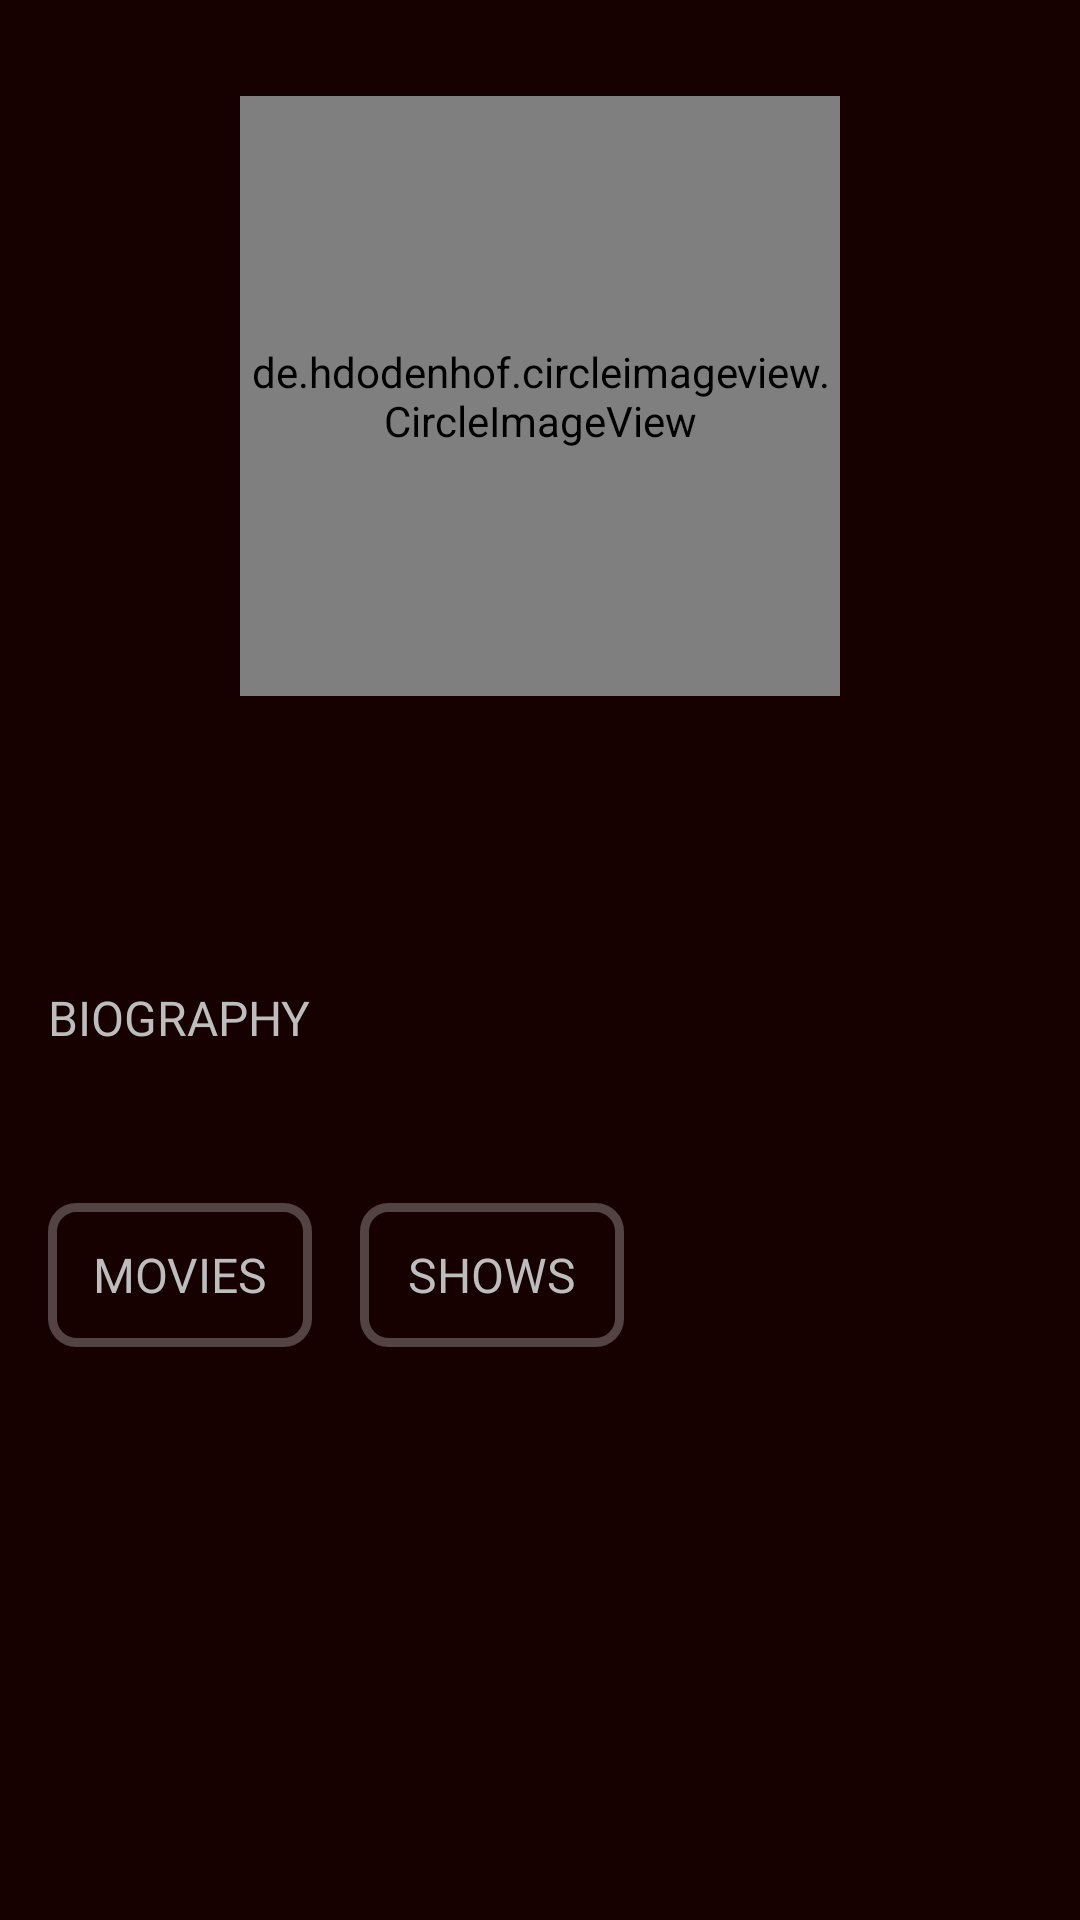

Android layout source for this screen:
<!-- AndroidManifest.xml: application theme AppTheme -->
<!-- res/layout/cast_details_fragment.xml -->
<?xml version="1.0" encoding="utf-8"?>
<layout
    xmlns:android="http://schemas.android.com/apk/res/android"
    xmlns:app="http://schemas.android.com/apk/res-auto"
    xmlns:tools="http://schemas.android.com/tools"
    android:paddingBottom="16dp"
    tools:context="com.czech.muvies.fragments.CastDetailsFragment">

    <data>
        <variable
            name="castDetailsViewModel"
            type="com.czech.muvies.viewModels.CastDetailsViewModel" />
    </data>

    <ScrollView
        android:layout_width="match_parent"
        android:layout_height="match_parent"
        android:background="@color/colorBackground">

        <androidx.constraintlayout.widget.ConstraintLayout
            android:layout_width="match_parent"
            android:layout_height="wrap_content">

            <de.hdodenhof.circleimageview.CircleImageView
                android:id="@+id/cast_image"
                android:layout_width="200dp"
                android:layout_height="200dp"
                android:layout_marginTop="32dp"
                app:civ_border_width="2.5dp"
                app:civ_border_color="@color/colorAccentDark"
                app:layout_constraintEnd_toEndOf="parent"
                app:layout_constraintStart_toStartOf="parent"
                app:layout_constraintTop_toTopOf="parent" />

            <TextView
                android:id="@+id/name"
                android:layout_width="wrap_content"
                android:layout_height="wrap_content"
                android:layout_marginStart="16dp"
                android:layout_marginTop="10dp"
                android:layout_marginEnd="16dp"
                android:fontFamily="@font/convergence"
                android:textColor="@color/colorAccent"
                android:textSize="20sp"
                app:layout_constraintEnd_toEndOf="parent"
                app:layout_constraintStart_toStartOf="parent"
                app:layout_constraintTop_toBottomOf="@+id/cast_image" />

            <TextView
                android:id="@+id/gender"
                android:layout_width="wrap_content"
                android:layout_height="wrap_content"
                android:fontFamily="sans-serif"
                android:textColor="@color/colorAccentDark"
                android:textSize="16sp"
                app:layout_constraintEnd_toEndOf="@+id/name"
                app:layout_constraintStart_toStartOf="@+id/name"
                app:layout_constraintTop_toBottomOf="@+id/name" />

            <TextView
                android:id="@+id/birthday"
                android:layout_width="wrap_content"
                android:layout_height="wrap_content"
                android:fontFamily="sans-serif"
                android:textColor="@color/colorAccentDark"
                android:textSize="16sp"
                app:layout_constraintEnd_toEndOf="@+id/gender"
                app:layout_constraintStart_toStartOf="@+id/gender"
                app:layout_constraintTop_toBottomOf="@+id/gender" />

            <FrameLayout
                android:id="@+id/bio"
                android:layout_width="0dp"
                android:layout_height="wrap_content"
                android:layout_marginTop="8dp"
                app:layout_constraintEnd_toEndOf="parent"
                app:layout_constraintStart_toStartOf="parent"
                app:layout_constraintTop_toBottomOf="@+id/birthday">

                <androidx.constraintlayout.widget.ConstraintLayout
                    android:layout_width="match_parent"
                    android:layout_height="match_parent">

                    <TextView
                        android:id="@+id/textView"
                        android:layout_width="wrap_content"
                        android:layout_height="wrap_content"
                        android:layout_marginStart="16dp"
                        android:layout_marginTop="8dp"
                        android:fontFamily="@font/autour_one"
                        android:text="Biography"
                        android:textAllCaps="true"
                        android:textColor="@color/colorAccentLight"
                        android:textSize="16sp"
                        app:layout_constraintStart_toStartOf="parent"
                        app:layout_constraintTop_toTopOf="parent" />

                    <TextView
                        android:id="@+id/biography"
                        android:layout_width="0dp"
                        android:layout_height="wrap_content"
                        android:layout_marginTop="16dp"
                        android:layout_marginEnd="16dp"
                        android:fontFamily="sans-serif"
                        android:textColor="@color/colorAccentLight"
                        android:textSize="14sp"
                        android:maxLines="5"
                        android:ellipsize="end"
                        android:scrollHorizontally="true"
                        app:layout_constraintEnd_toEndOf="parent"
                        app:layout_constraintStart_toStartOf="@+id/textView"
                        app:layout_constraintTop_toBottomOf="@+id/textView" />

                </androidx.constraintlayout.widget.ConstraintLayout>
            </FrameLayout>

            <ToggleButton
                android:id="@+id/cast_movies_toggle"
                android:layout_width="wrap_content"
                android:layout_height="wrap_content"
                android:layout_marginStart="16dp"
                android:layout_marginTop="16dp"
                android:background="@drawable/border"
                android:fontFamily="@font/autour_one"
                android:textAllCaps="true"
                android:textColor="@color/colorAccentLight"
                android:textOff="Movies"
                android:textOn="Movies"
                android:textSize="16sp"
                app:layout_constraintStart_toStartOf="parent"
                app:layout_constraintTop_toBottomOf="@+id/bio" />

            <ToggleButton
                android:id="@+id/cast_shows_toggle"
                android:layout_width="wrap_content"
                android:layout_height="wrap_content"
                android:layout_marginStart="16dp"
                android:background="@drawable/border"
                android:fontFamily="@font/autour_one"
                android:textAllCaps="true"
                android:textColor="@color/colorAccentLight"
                android:textOff="Shows"
                android:textOn="Shows"
                android:textSize="16sp"
                app:layout_constraintBottom_toBottomOf="@+id/cast_movies_toggle"
                app:layout_constraintStart_toEndOf="@+id/cast_movies_toggle"
                app:layout_constraintTop_toTopOf="@+id/cast_movies_toggle" />

            <androidx.recyclerview.widget.RecyclerView
                android:id="@+id/cast_movies"
                android:layout_width="match_parent"
                android:layout_height="0dp"
                android:layout_marginStart="8dp"
                android:layout_marginTop="16dp"
                app:layoutManager="androidx.recyclerview.widget.GridLayoutManager"
                app:layout_constraintEnd_toEndOf="parent"
                app:layout_constraintStart_toStartOf="parent"
                app:layout_constraintTop_toBottomOf="@+id/cast_movies_toggle" />

            <androidx.recyclerview.widget.RecyclerView
                android:id="@+id/cast_shows"
                android:layout_width="match_parent"
                android:layout_height="0dp"
                android:layout_marginStart="8dp"
                android:layout_marginTop="16dp"
                android:visibility="gone"
                app:layoutManager="androidx.recyclerview.widget.GridLayoutManager"
                app:layout_constraintEnd_toEndOf="parent"
                app:layout_constraintStart_toStartOf="parent"
                app:layout_constraintTop_toBottomOf="@+id/cast_movies_toggle" />

        </androidx.constraintlayout.widget.ConstraintLayout>

    </ScrollView>

</layout>
<!-- resources referenced by this layout -->
<resources>
  <color name="colorAccent">#FFF1F1</color>
  <color name="colorAccentDark">#825F5C</color>
  <color name="colorAccentLight">#BDBDBD</color>
  <color name="colorBackground">#160000</color>
  <!-- drawable border (drawable) -->
  <?xml version="1.0" encoding="utf-8"?>
  <shape xmlns:android="http://schemas.android.com/apk/res/android"
      android:shape="rectangle">
  
      <solid
          android:color="@color/colorBackgroundTrans"/>
  
      <stroke
          android:color="@color/colorBackgroundLight"
          android:width="3dp"/>
  
      <corners
          android:radius="8dp"/>
  
  </shape>
  <style name="AppTheme" parent="Theme.AppCompat.DayNight.DarkActionBar">
          
          <item name="colorPrimary">@color/colorBackground</item>
          <item name="colorPrimaryDark">@color/colorPrimaryDark</item>
          <item name="colorAccent">@color/colorAccentDark</item>
      </style>
  <color name="colorBackgroundTrans">#90160000</color>
  <color name="colorBackgroundLight">#534343</color>
  <color name="colorPrimaryDark">#190405</color>
</resources>
